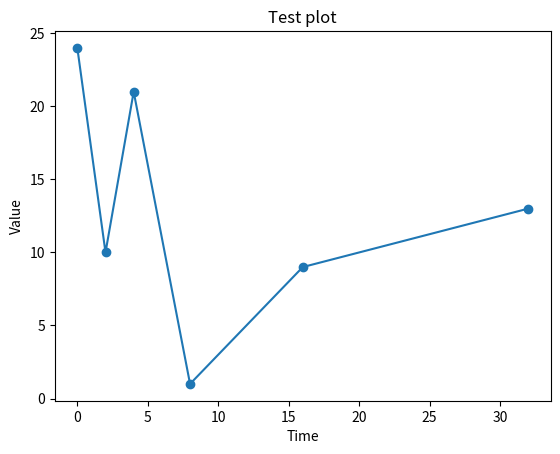

The script that saved this image:
from matplotlib import pyplot
import random

random.randint(0, 30)

x_values = [0, 2, 4, 8, 16, 32]
y_values = [random.randint(0, 30) for element in x_values]

pyplot.plot(x_values, y_values, "o-")

pyplot.ylabel("Value")
pyplot.xlabel("Time")
pyplot.title("Test plot")

pyplot.show()
